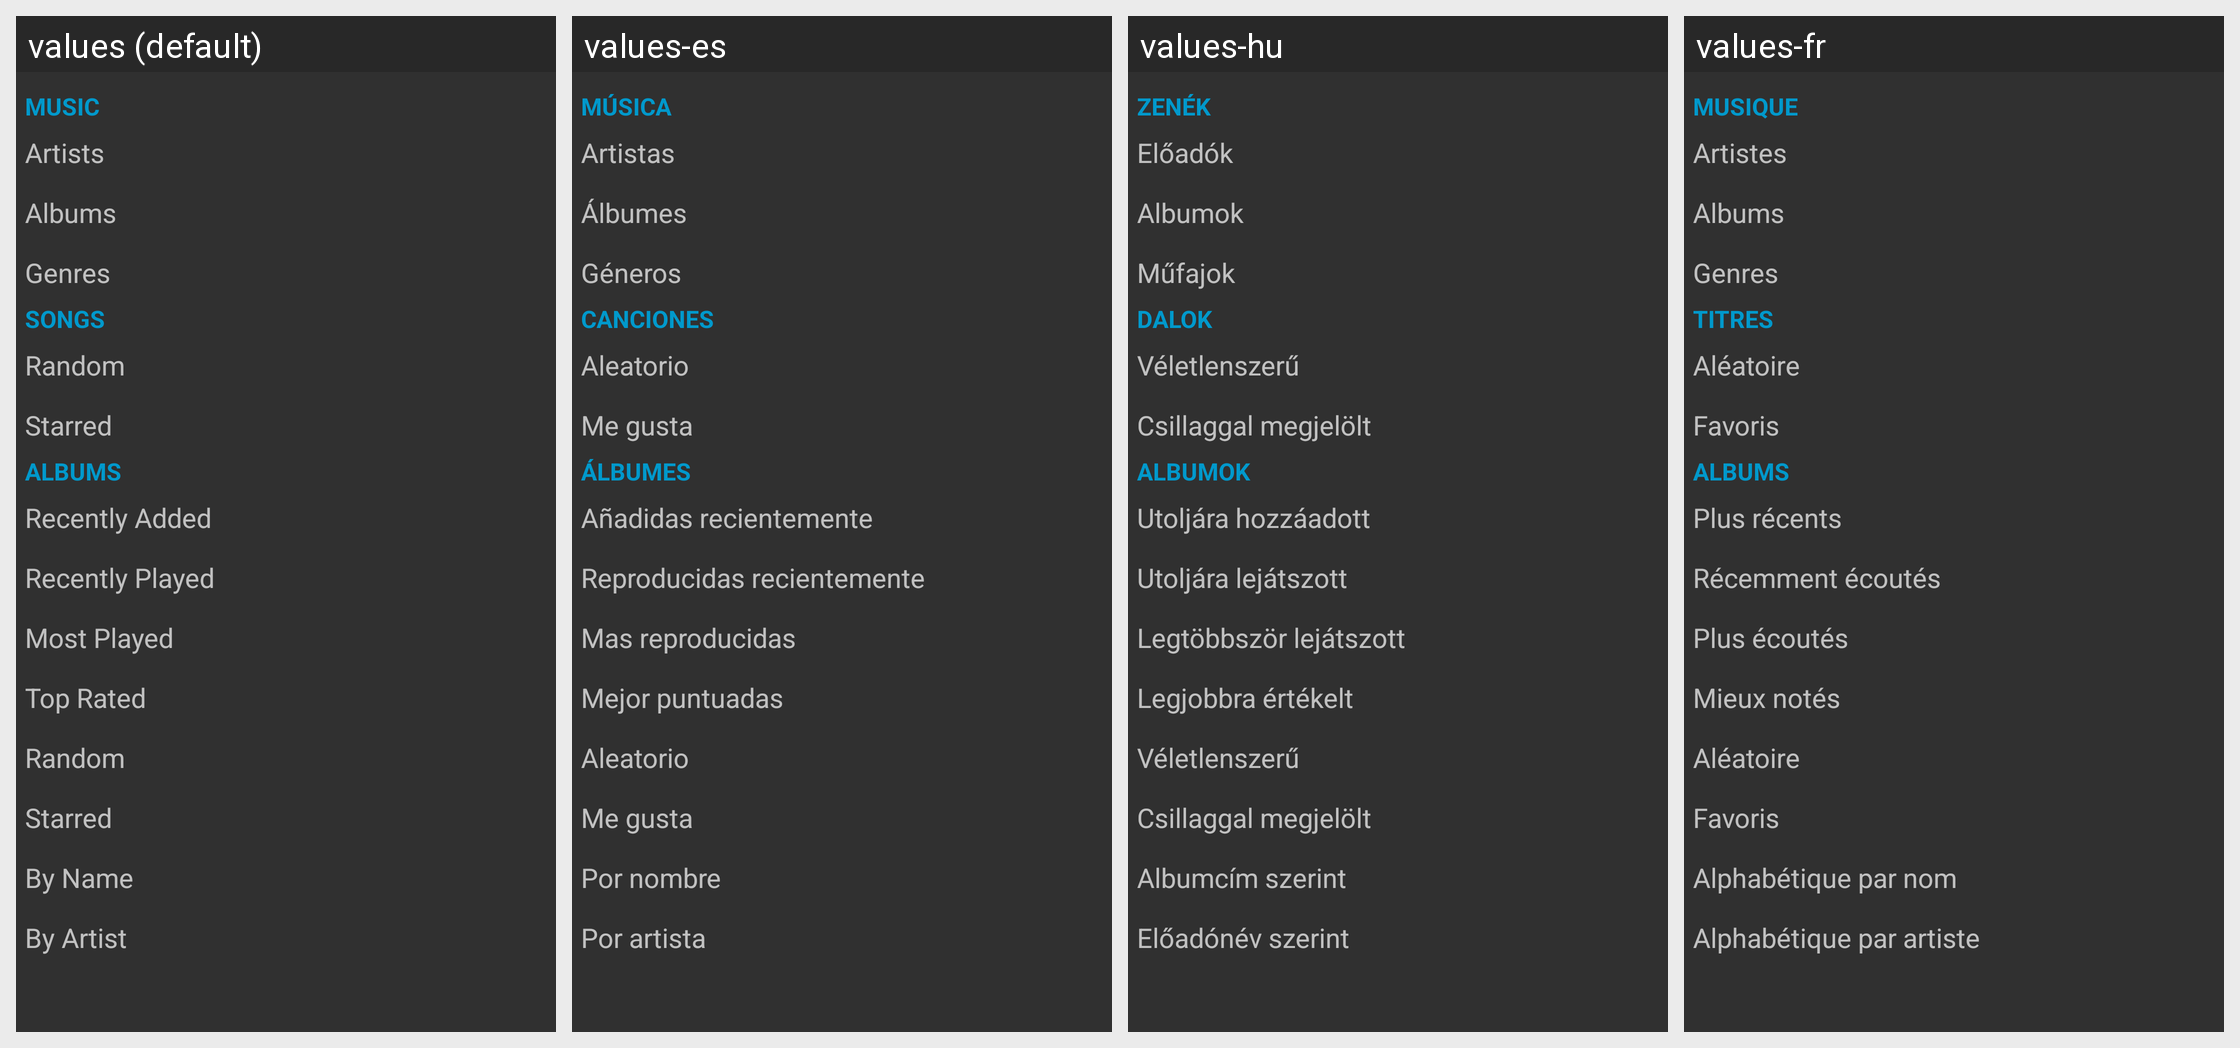

For this localized Android screen grid, give each drawn string resource with its value in every locale shown.
Android screen res/layout/main_buttons.xml rendered under 4 locales, left to right: values (default), values-es, values-hu, values-fr. Device: Nexus 5 (rendered at 1080×1920; each locale shown at half size, 540×960, under a caption strip naming it); theme Theme.AppCompat.
Other locales in the repository, not shown: values-pt, values-pt-rBR.
Strings drawn on this screen, with the default value and each locale's value (text and hints the layout hard-codes appear in the picture but are not listed):

main.music
  values: Music
  values-es: Música
  values-hu: Zenék
  values-fr: Musique

main.artists_title
  values: Artists
  values-es: Artistas
  values-hu: Előadók
  values-fr: Artistes

main.albums_title
  values: Albums
  values-es: Álbumes
  values-hu: Albumok
  values-fr: Albums

main.genres_title
  values: Genres
  values-es: Géneros
  values-hu: Műfajok
  values-fr: Genres

main.songs_title
  values: Songs
  values-es: Canciones
  values-hu: Dalok
  values-fr: Titres

main.songs_random
  values: Random
  values-es: Aleatorio
  values-hu: Véletlenszerű
  values-fr: Aléatoire

main.songs_starred
  values: Starred
  values-es: Me gusta
  values-hu: Csillaggal megjelölt
  values-fr: Favoris

main.albums_newest
  values: Recently Added
  values-es: Añadidas recientemente
  values-hu: Utoljára hozzáadott
  values-fr: Plus récents

main.albums_recent
  values: Recently Played
  values-es: Reproducidas recientemente
  values-hu: Utoljára lejátszott
  values-fr: Récemment écoutés

main.albums_frequent
  values: Most Played
  values-es: Mas reproducidas
  values-hu: Legtöbbször lejátszott
  values-fr: Plus écoutés

main.albums_highest
  values: Top Rated
  values-es: Mejor puntuadas
  values-hu: Legjobbra értékelt
  values-fr: Mieux notés

main.albums_random
  values: Random
  values-es: Aleatorio
  values-hu: Véletlenszerű
  values-fr: Aléatoire

main.albums_starred
  values: Starred
  values-es: Me gusta
  values-hu: Csillaggal megjelölt
  values-fr: Favoris

main.albums_alphaByName
  values: By Name
  values-es: Por nombre
  values-hu: Albumcím szerint
  values-fr: Alphabétique par nom

main.albums_alphaByArtist
  values: By Artist
  values-es: Por artista
  values-hu: Előadónév szerint
  values-fr: Alphabétique par artiste
